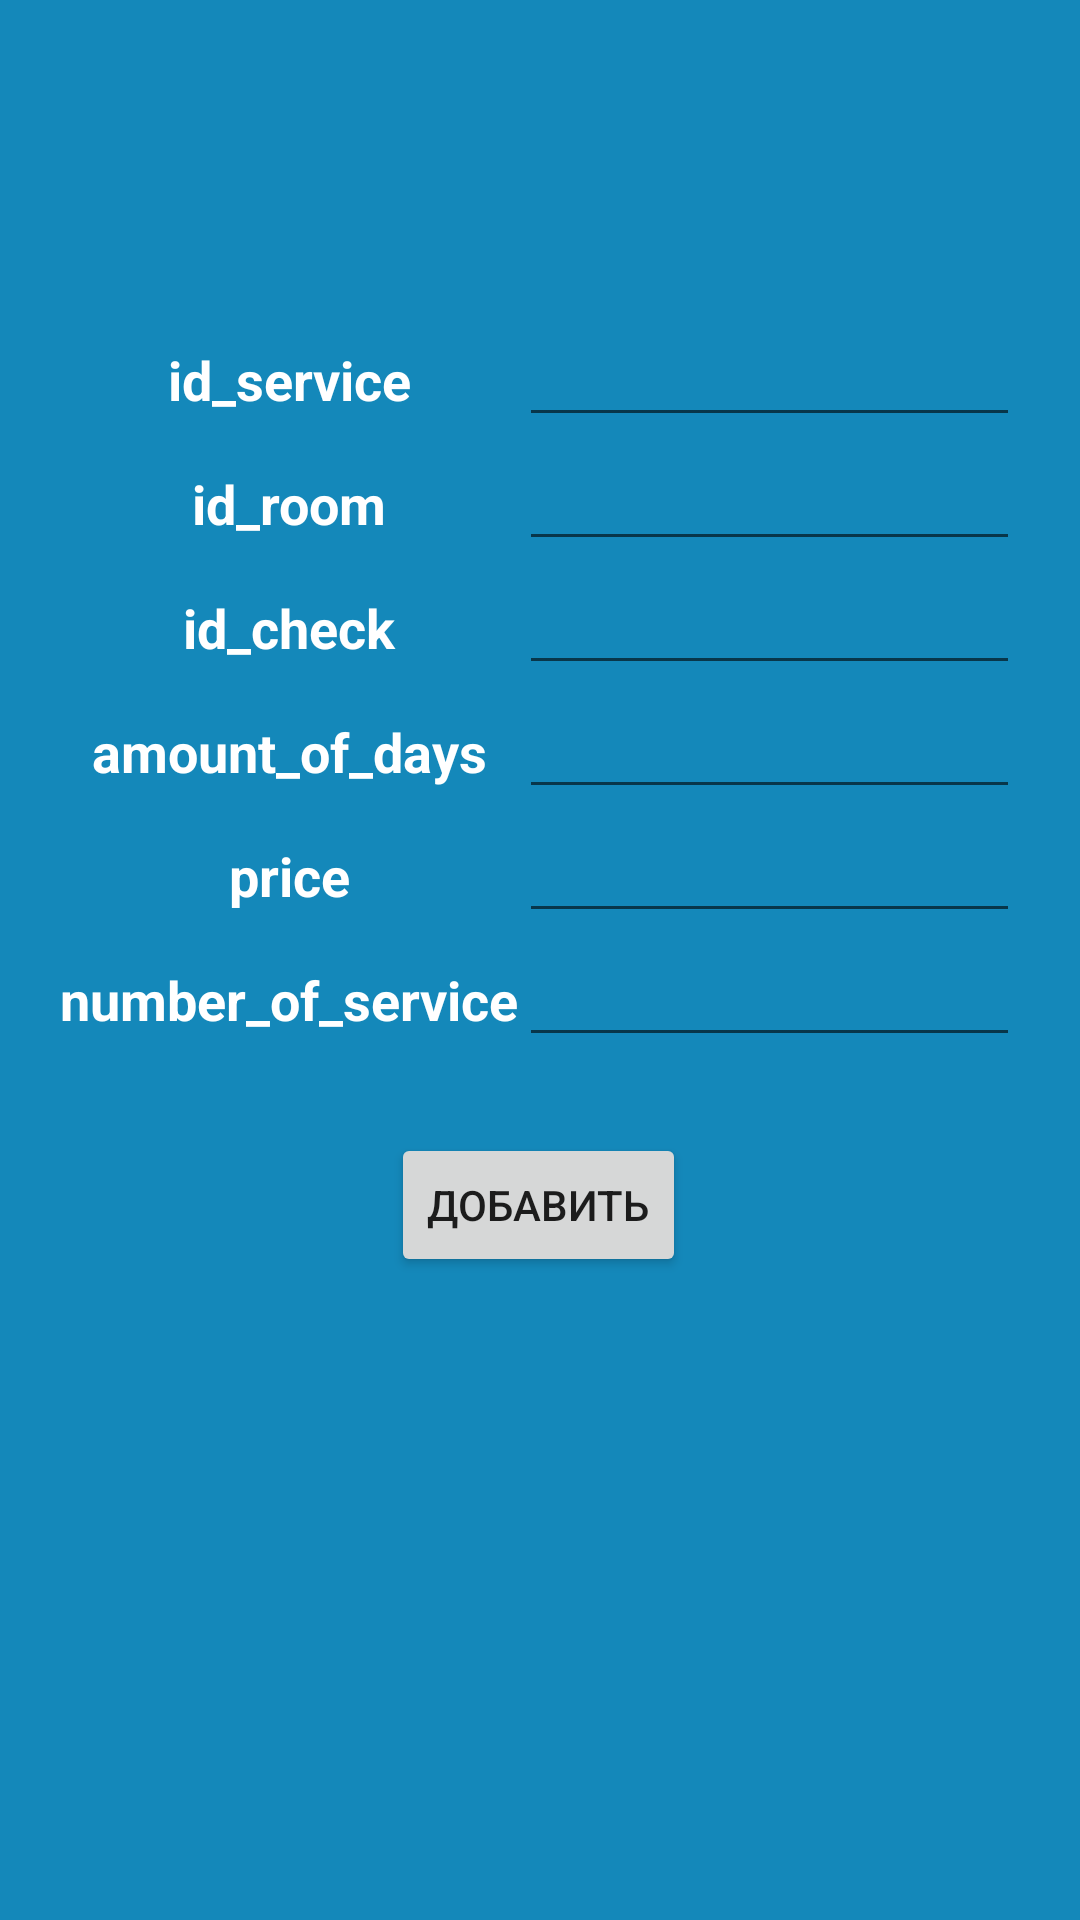

Here is an Android app screen rendered from its layout file. Give the layout XML and the strings, colors and styles it references.
<!-- AndroidManifest.xml: application theme Theme.DataBasePractice -->
<!-- res/layout/activity_service_new.xml -->
<?xml version="1.0" encoding="utf-8"?>
<androidx.constraintlayout.widget.ConstraintLayout xmlns:android="http://schemas.android.com/apk/res/android"
    xmlns:app="http://schemas.android.com/apk/res-auto"
    xmlns:tools="http://schemas.android.com/tools"
    android:layout_width="match_parent"
    android:layout_height="match_parent"
    android:background="#1488ba"
    android:padding="20dp"
    tools:context=".manager.ServiceNewActivity">

    <TableLayout
        android:id="@+id/tableLayout4"
        android:layout_width="match_parent"
        android:layout_height="wrap_content"
        app:layout_constraintBottom_toBottomOf="parent"
        app:layout_constraintEnd_toEndOf="parent"
        app:layout_constraintStart_toStartOf="parent"
        app:layout_constraintTop_toTopOf="parent"
        app:layout_constraintVertical_bias="0.24000001">

        <TableRow
            android:layout_width="match_parent"
            android:layout_height="match_parent">

            <TextView
                android:id="@+id/textViewIdServiceNew"
                android:layout_width="wrap_content"
                android:layout_height="wrap_content"
                android:text="id_service"
                android:textAlignment="center"
                android:textColor="#FFFFFF"
                android:textSize="18sp"
                android:textStyle="bold" />

            <EditText
                android:id="@+id/editTextIdServiceNew"
                android:layout_width="wrap_content"
                android:layout_height="wrap_content"
                android:layout_weight="1"
                android:ems="10"
                android:inputType="text" />
        </TableRow>

        <TableRow
            android:layout_width="match_parent"
            android:layout_height="match_parent">

            <TextView
                android:id="@+id/textViewIdRoomNew"
                android:layout_width="wrap_content"
                android:layout_height="wrap_content"
                android:text="id_room"
                android:textAlignment="center"
                android:textColor="#FFFFFF"
                android:textSize="18sp"
                android:textStyle="bold" />

            <EditText
                android:id="@+id/editTextIdRoomNew"
                android:layout_width="wrap_content"
                android:layout_height="wrap_content"
                android:layout_weight="1"
                android:ems="10"
                android:inputType="text" />
        </TableRow>

        <TableRow
            android:layout_width="match_parent"
            android:layout_height="match_parent">

            <TextView
                android:id="@+id/textViewIdCheckNew"
                android:layout_width="wrap_content"
                android:layout_height="wrap_content"
                android:text="id_check"
                android:textAlignment="center"
                android:textColor="#FFFFFF"
                android:textSize="18sp"
                android:textStyle="bold" />

            <EditText
                android:id="@+id/editTextIdCheckNew"
                android:layout_width="wrap_content"
                android:layout_height="wrap_content"
                android:layout_weight="1"
                android:ems="10"
                android:inputType="text" />
        </TableRow>

        <TableRow
            android:layout_width="match_parent"
            android:layout_height="match_parent">

            <TextView
                android:id="@+id/textViewAmountOfDaysServiceNew"
                android:layout_width="wrap_content"
                android:layout_height="wrap_content"
                android:text="amount_of_days"
                android:textAlignment="center"
                android:textColor="#FFFFFF"
                android:textSize="18sp"
                android:textStyle="bold" />

            <EditText
                android:id="@+id/editTextAmountOfDaysServiceNew"
                android:layout_width="wrap_content"
                android:layout_height="wrap_content"
                android:layout_weight="1"
                android:ems="10"
                android:inputType="text" />
        </TableRow>

        <TableRow
            android:layout_width="match_parent"
            android:layout_height="match_parent">

            <TextView
                android:id="@+id/textViewPriceServiceNew"
                android:layout_width="wrap_content"
                android:layout_height="wrap_content"
                android:text="price"
                android:textAlignment="center"
                android:textColor="#FFFFFF"
                android:textSize="18sp"
                android:textStyle="bold" />

            <EditText
                android:id="@+id/editTextPriceServiceNew"
                android:layout_width="wrap_content"
                android:layout_height="wrap_content"
                android:layout_weight="1"
                android:ems="10"
                android:inputType="text" />
        </TableRow>

        <TableRow
            android:layout_width="match_parent"
            android:layout_height="match_parent">

            <TextView
                android:id="@+id/textViewNumberOfServiceNew"
                android:layout_width="wrap_content"
                android:layout_height="wrap_content"
                android:text="number_of_service"
                android:textAlignment="center"
                android:textColor="#FFFFFF"
                android:textSize="18sp"
                android:textStyle="bold" />

            <EditText
                android:id="@+id/editTextNumberOfServiceNew"
                android:layout_width="wrap_content"
                android:layout_height="wrap_content"
                android:layout_weight="1"
                android:ems="10"
                android:inputType="text" />
        </TableRow>
    </TableLayout>

    <Button
        android:id="@+id/butNewService"
        android:layout_width="wrap_content"
        android:layout_height="wrap_content"
        android:text="добавить"
        app:layout_constraintBottom_toBottomOf="parent"
        app:layout_constraintEnd_toEndOf="parent"
        app:layout_constraintHorizontal_bias="0.498"
        app:layout_constraintStart_toStartOf="parent"
        app:layout_constraintTop_toBottomOf="@+id/tableLayout4"
        app:layout_constraintVertical_bias="0.116" />
</androidx.constraintlayout.widget.ConstraintLayout>
<!-- resources referenced by this layout -->
<resources>
  <style name="Theme.DataBasePractice" parent="Theme.MaterialComponents.DayNight.DarkActionBar">
          
          <item name="colorPrimary">@color/purple_500</item>
          <item name="colorPrimaryVariant">@color/purple_700</item>
          <item name="colorOnPrimary">@color/white</item>
          
          <item name="colorSecondary">@color/teal_200</item>
          <item name="colorSecondaryVariant">@color/teal_700</item>
          <item name="colorOnSecondary">@color/black</item>
          
          <item name="android:statusBarColor">?attr/colorPrimaryVariant</item>
          
      </style>
  <!-- not gathered from this repository: default colours our renderer supplied (Android Studio template values) -->
  <color name="purple_500">#FF6200EE</color>
  <color name="purple_700">#FF3700B3</color>
  <color name="teal_200">#FF03DAC5</color>
  <color name="teal_700">#FF018786</color>
  <color name="black">#FF000000</color>
  <color name="white">#FFFFFFFF</color>
</resources>
